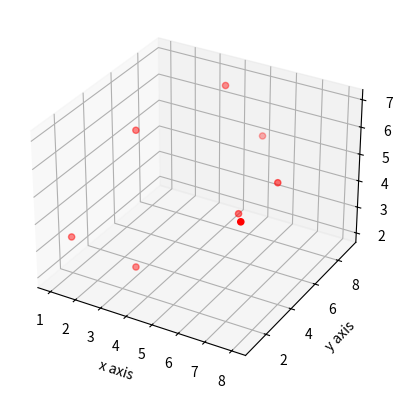

Here is the Python script that generated this plot:
from mpl_toolkits.mplot3d import axes3d
import matplotlib.pyplot as plt

fig=plt.figure()
# 3D Scatter module
chart = fig.add_subplot(1,1,1,projection='3d')
x,y,z=[1,2,3,4,5,6,7,8],[2,5,3,8,9,5,6,1],[3,6,2,7,5,4,5,6]
chart.scatter(x,y,z,c='red',marker='o')
chart.set_xlabel('x axis')
chart.set_ylabel('y axis')
chart.set_zlabel('z axis')
plt.show()
